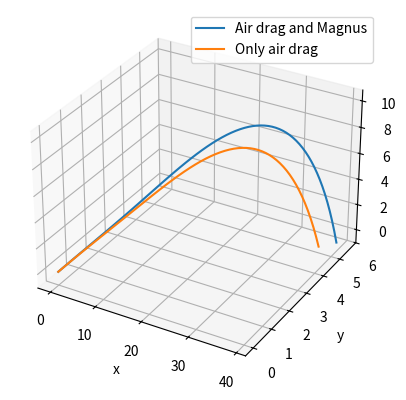

Reproduce this figure in Python.
import matplotlib.pyplot as plt
from pylab import *
from mpl_toolkits.mplot3d import Axes3D     
g = 9.8
m = 0.149 
Sm = 0.086
vx = 50
vx1 = 50
vy = 2
vy1 = 2
vz = 20
vz1 = 20

x = [0]
x1 =[0]
y = [0]
y1 =[0]
z = [0]
z1 =[0]
def bm(v):
    return 0.0039+(0.0058/(1+2.72**((v-35)/5)))    
i = 0
while z[i] >= 0: 
    az = -9.8-bm(vz)*(vz**2)/m+Sm*vx
    vz = vz + az*0.05
    z.append(z[i]+vz*0.05)
    ax = -bm(vx)*(vx**2)/m+Sm*vz
    vx = vx+ax*0.05
    x.append(x[i]+vx*0.05)   
    y.append(y[i]+vy*0.05) 
    i = i + 1
i = 0    
while z1[i] >= 0: 
    az1 = -9.8-bm(vz1)*(vz1**2)/m
    vz1 = vz1 + az1*0.05
    z1.append(z1[i]+vz1*0.05)
    ax1 = -bm(vx1)*(vx1**2)/m
    vx1 = vx1+ax1*0.05
    x1.append(x1[i]+vx1*0.05)   
    y1.append(y1[i]+vy1*0.05) 
    i = i + 1
    
fig = plt.figure('throwing a baseball')  
ax = fig.add_subplot(1,1, 1, projection='3d')
ax.plot(x,y,z, label="Air drag and Magnus")
ax.plot(x1,y1,z1, label="Only air drag")
ax.set_xlabel('x')
ax.set_ylabel('y')
ax.set_zlabel('z')
legend(loc='upper right')
plt.show()



 

